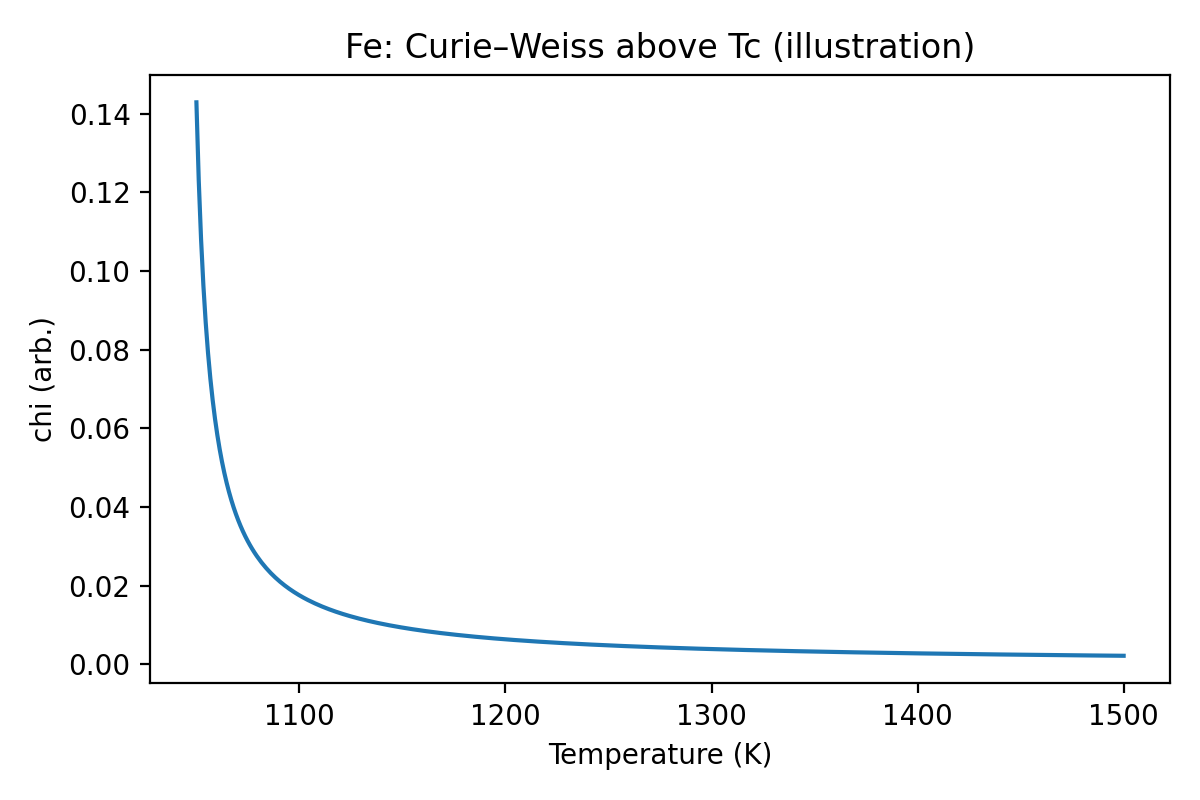

The table this chart was drawn from, first rows:
T_K, chi
1050, 0.1429
1051, 0.123
1052, 0.108
1053, 0.09631
1055, 0.08687
1056, 0.07912
1057, 0.07264
1058, 0.06714
1059, 0.06241
1060, 0.05831
1061, 0.05471
1062, 0.05153
1064, 0.0487
1065, 0.04616
1066, 0.04388
1067, 0.04181
1068, 0.03993
1069, 0.03821
1070, 0.03663
1071, 0.03518
1073, 0.03383
1074, 0.03259
1075, 0.03143
1076, 0.03036
1077, 0.02935
1078, 0.02841
1079, 0.02753
1080, 0.0267
1082, 0.02592
1083, 0.02518
1084, 0.02449
1085, 0.02383
1086, 0.02321
1087, 0.02262
1088, 0.02205
1089, 0.02152
1091, 0.02101
1092, 0.02052
1093, 0.02006
1094, 0.01961
1095, 0.01919
1096, 0.01878
1097, 0.01839
1098, 0.01802
1100, 0.01766
1101, 0.01732
1102, 0.01698
1103, 0.01666
1104, 0.01636
1105, 0.01606
1106, 0.01578
1108, 0.0155
1109, 0.01523
1110, 0.01498
1111, 0.01473
1112, 0.01449
1113, 0.01425
1114, 0.01403
1115, 0.01381
1117, 0.0136
... 340 more rows
